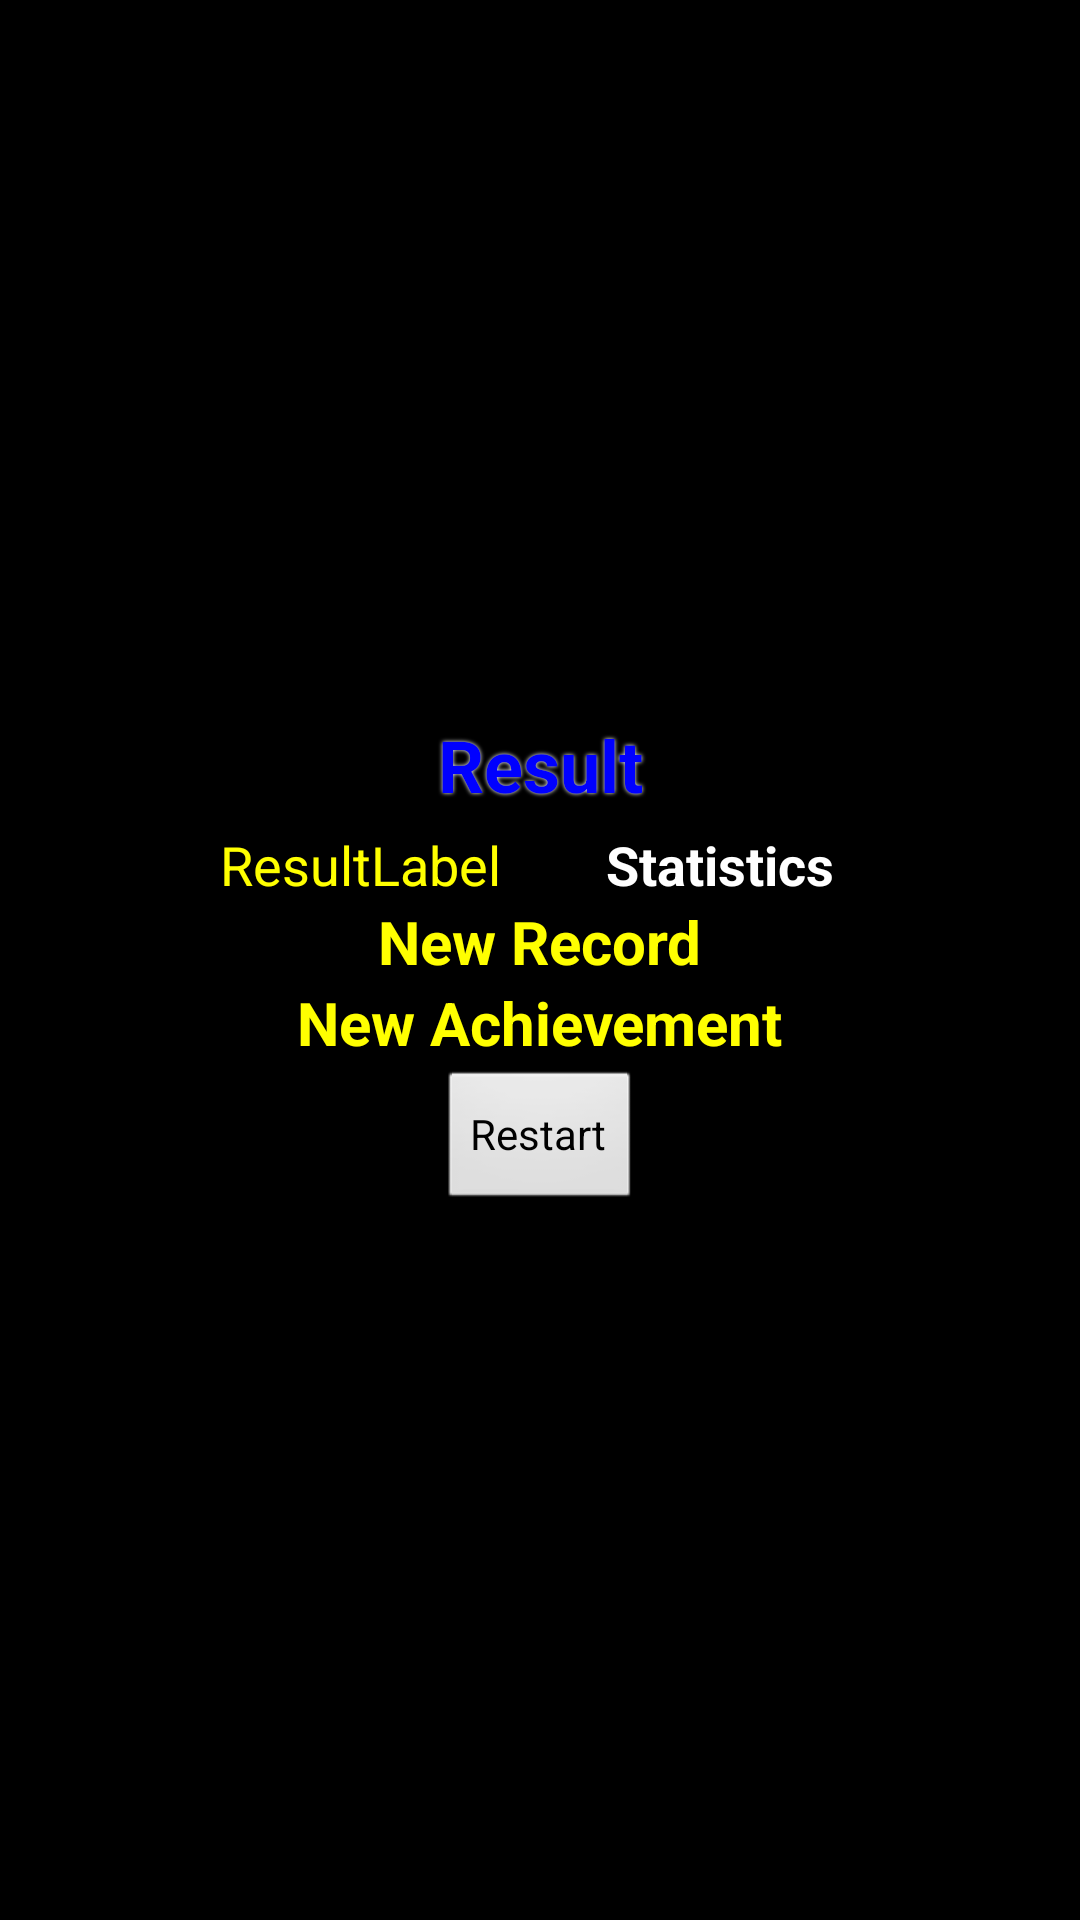

Reconstruct the res/layout file that produces this screen, plus the resources it refers to.
<!-- AndroidManifest.xml: application theme android:Theme.NoTitleBar -->
<!-- res/layout/result.xml -->
<?xml version="1.0" encoding="utf-8"?>
<LinearLayout xmlns:android="http://schemas.android.com/apk/res/android"
    android:layout_width="match_parent"
    android:layout_height="match_parent"
    android:gravity="center"
    android:orientation="vertical"
    android:padding="2dip" >

    <ScrollView
        android:layout_width="match_parent"
        android:layout_height="wrap_content" >

        <LinearLayout
            android:layout_width="match_parent"
            android:layout_height="wrap_content"
            android:gravity="center"
            android:orientation="vertical" >

            <TextView
                android:id="@+id/result_title"
                android:layout_width="240dip"
                android:layout_height="wrap_content"
                android:gravity="center"
                android:padding="5dip"
                android:shadowColor="@color/white"
                android:shadowRadius="3.0"
                android:text="@string/text_result"
                android:textColor="@color/blue"
                android:textSize="24sp"
                android:textStyle="bold" >
            </TextView>

            <LinearLayout
                android:layout_width="match_parent"
                android:layout_height="wrap_content"
                android:gravity="center"
                android:orientation="horizontal" >

                <TextView
                    android:id="@+id/statistic_label"
                    android:layout_width="120dip"
                    android:layout_height="wrap_content"
                    android:gravity="center"
                    android:text="ResultLabel"
                    android:textColor="@color/yellow"
                    android:textSize="18sp">
                </TextView>

                <TextView
                    android:id="@+id/statistic_content"
                    android:layout_width="120dip"
                    android:layout_height="wrap_content"
                    android:gravity="center"
                    android:text="Statistics"
                    android:textColor="@color/white"
                    android:textSize="18sp"
                    android:textStyle="bold" >
                </TextView>
            </LinearLayout>

            <TextView
                android:id="@+id/result_new_record"
                android:layout_width="wrap_content"
                android:layout_height="wrap_content"
                android:text="@string/text_new_record"
                android:textColor="@color/yellow"
                android:textStyle="bold"
                android:textSize="20sp" >
            </TextView>

            <TextView
                android:id="@+id/result_new_achievement"
                android:layout_width="wrap_content"
                android:layout_height="wrap_content"
                android:text="@string/text_new_achievement"
                android:textColor="@color/yellow"
                android:textStyle="bold"
                android:textSize="20sp" >
            </TextView>

            <LinearLayout
                android:id="@+id/record_achievement_view"
                android:layout_width="match_parent"
                android:layout_height="wrap_content"
                android:layout_gravity="center"
                android:gravity="center"
                android:orientation="horizontal" >
            </LinearLayout>
            
            <Button
                android:id="@+id/button_restart"
                android:layout_width="wrap_content"
                android:layout_height="wrap_content"
                android:layout_margin="2dip"
                android:onClick="onClick"
                android:text="@string/button_restart" >
            </Button>
        </LinearLayout>
    </ScrollView>

</LinearLayout>
<!-- resources referenced by this layout -->
<resources>
  <color name="blue">#ff0000ff</color>
  <color name="white">#ffffffff</color>
  <color name="yellow">#ffffff00</color>
  <string name="button_restart">Restart</string>
  <string name="text_new_achievement">New Achievement</string>
  <string name="text_new_record">New Record</string>
  <string name="text_result">Result</string>
</resources>
